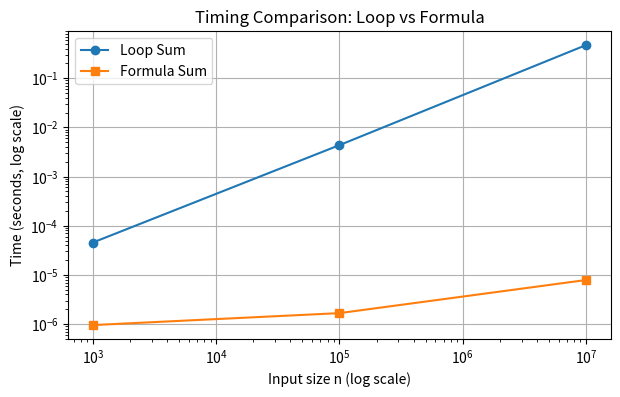
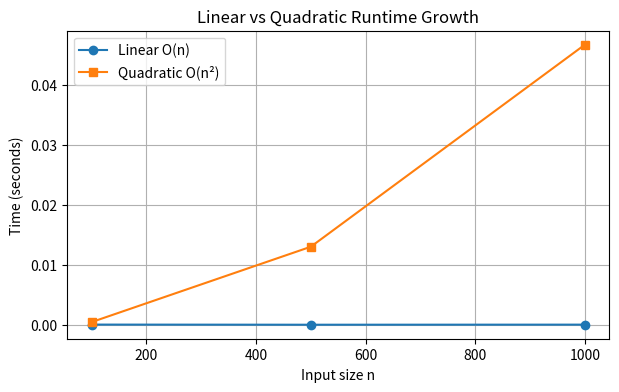
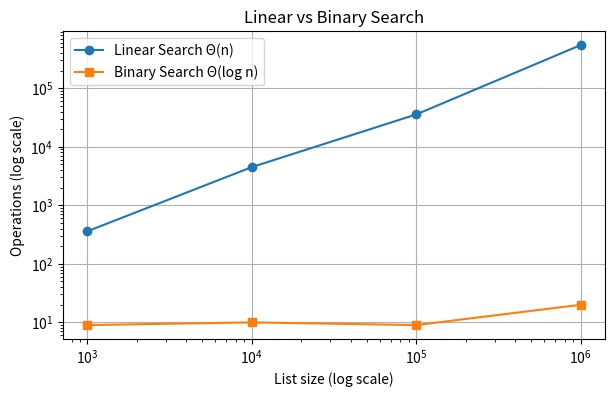

The matplotlib source for these figures, in order:
import time
import matplotlib.pyplot as plt

# Q1. Timing Functions

def loop_sum(n):
    total = 0
    for i in range(1, n+1):
        total += i
    return total

def formula_sum(n):
    return n * (n + 1) // 2

n_values = [10**3, 10**5, 10**7]
loop_times = []
formula_times = []

for n in n_values:
    start = time.time()
    loop_sum(n)
    loop_times.append(time.time() - start)

    start = time.time()
    formula_sum(n)
    formula_times.append(time.time() - start)

for i, n in enumerate(n_values):
    print(f"n = {n}: Loop = {loop_times[i]:.6f}s | Formula = {formula_times[i]:.8f}s")

plt.figure(figsize=(7,4))
plt.plot(n_values, loop_times, 'o-', label='Loop Sum')
plt.plot(n_values, formula_times, 's-', label='Formula Sum')
plt.xscale('log')
plt.yscale('log')
plt.xlabel('Input size n (log scale)')
plt.ylabel('Time (seconds, log scale)')
plt.title('Timing Comparison: Loop vs Formula')
plt.legend()
plt.grid(True)
plt.show()

def loop_sum_count(n):
    total = 0
    count = 0
    for i in range(1, n+1):
        total += i
        count += 1
    return total, count

for n in [10, 100, 1000]:
    _, ops = loop_sum_count(n)
    print(f"n={n} → operations={ops}")

def linear_sum(L):
    total = 0
    for x in L:
        total += x
    return total

def quadratic_pairs(L):
    count = 0
    for i in L:
        for j in L:
            count += i * j
    return count

import numpy as np

sizes = [100, 500, 1000]
linear_times = []
quadratic_times = []

for n in sizes:
    L = list(range(n))
    
    start = time.time()
    linear_sum(L)
    linear_times.append(time.time() - start)
    
    start = time.time()
    quadratic_pairs(L)
    quadratic_times.append(time.time() - start)

plt.figure(figsize=(7,4))
plt.plot(sizes, linear_times, 'o-', label='Linear O(n)')
plt.plot(sizes, quadratic_times, 's-', label='Quadratic O(n²)')
plt.xlabel('Input size n')
plt.ylabel('Time (seconds)')
plt.title('Linear vs Quadratic Runtime Growth')
plt.legend()
plt.grid(True)
plt.show()

import random

def linear_search(L, target):
    count = 0
    for item in L:
        count += 1
        if item == target:
            return True, count
    return False, count

def binary_search(L, target):
    low, high = 0, len(L) - 1
    count = 0
    while low <= high:
        count += 1
        mid = (low + high) // 2
        if L[mid] == target:
            return True, count
        elif L[mid] < target:
            low = mid + 1
        else:
            high = mid - 1
    return False, count

sizes = [10**3, 10**4, 10**5, 10**6]
lin_counts = []
bin_counts = []

for n in sizes:
    L = list(range(n))
    target = random.choice(L)
    _, c1 = linear_search(L, target)
    _, c2 = binary_search(L, target)
    lin_counts.append(c1)
    bin_counts.append(c2)

plt.figure(figsize=(7,4))
plt.plot(sizes, lin_counts, 'o-', label='Linear Search Θ(n)')
plt.plot(sizes, bin_counts, 's-', label='Binary Search Θ(log n)')
plt.xscale('log')
plt.yscale('log')
plt.xlabel('List size (log scale)')
plt.ylabel('Operations (log scale)')
plt.title('Linear vs Binary Search')
plt.legend()
plt.grid(True)
plt.show()

def matrix_multiply(A, B):
    n = len(A)
    C = [[0]*n for _ in range(n)]
    count = 0
    for i in range(n):
        for j in range(n):
            for k in range(n):
                C[i][j] += A[i][k] * B[k][j]
                count += 1
    return C, count

for n in [10, 20, 30]:
    A = [[1]*n for _ in range(n)]
    B = [[1]*n for _ in range(n)]
    _, c = matrix_multiply(A, B)
    print(f"n={n}: operations ≈ {c}")

def linear_search_cases(L, target):
    count = 0
    for item in L:
        count += 1
        if item == target:
            return True, count
    return False, count

L = list(range(1000))

_, best_ops = linear_search_cases(L, 0)
_, avg_ops = linear_search_cases(L, 500)
_, worst_ops = linear_search_cases(L, 2000)

print(f"Best case: {best_ops} ops → Θ(1)")
print(f"Average case: {avg_ops} ops → Θ(n/2)")
print(f"Worst case: {worst_ops} ops → Θ(n)")